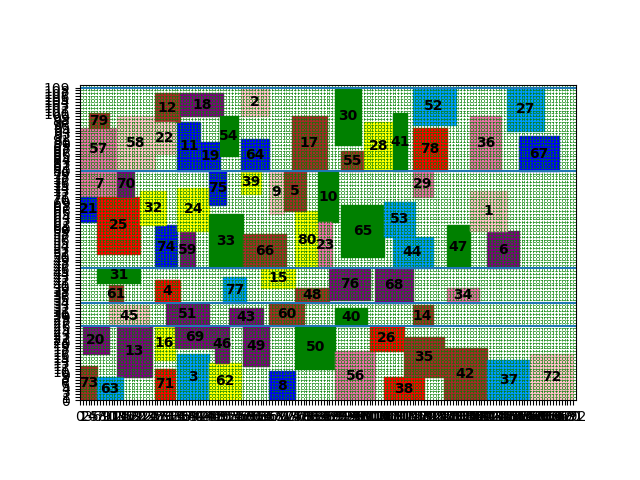

Data behind this chart, as committed beside it:
index, mooring time, starting berth position occupied
7, 0, 71
21, 0, 62
57, 0, 80
58, 13, 80
73, 0, 0
13, 13, 8
20, 1, 16
31, 6, 41
74, 26, 46
25, 6, 51
45, 10, 26
61, 10, 34
63, 6, 0
71, 26, 0
3, 34, 0
11, 34, 80
32, 21, 61
79, 3, 95
12, 26, 97
16, 26, 14
59, 35, 46
69, 33, 18
4, 26, 34
22, 26, 86
24, 34, 59
33, 45, 46
51, 30, 26
70, 13, 71
17, 74, 80
19, 42, 80
18, 35, 99
49, 57, 12
60, 66, 26
62, 45, 0
9, 66, 65
39, 56, 72
46, 47, 13
64, 56, 80
65, 91, 50
8, 66, 0
15, 63, 39
48, 75, 34
50, 75, 11
55, 91, 80
75, 45, 68
76, 87, 35
77, 50, 34
38, 106, 0
80, 75, 46
10, 83, 62
28, 99, 80
30, 89, 89
56, 89, 0
66, 57, 46
68, 103, 34
2, 56, 99
5, 71, 66
26, 101, 17
35, 113, 8
44, 109, 46
... 22 more rows
